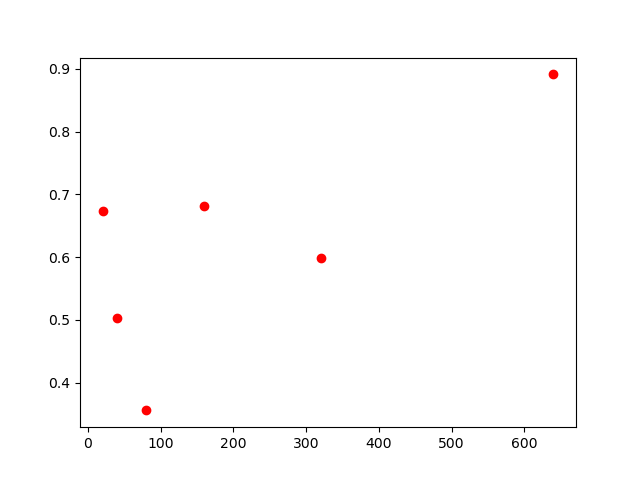

Source data for this figure (header and first rows):
, lambda, chi2
0, 20, 0.673
1, 40, 0.503
2, 80, 0.356
3, 160, 0.681
4, 320, 0.598
5, 640, 0.891
